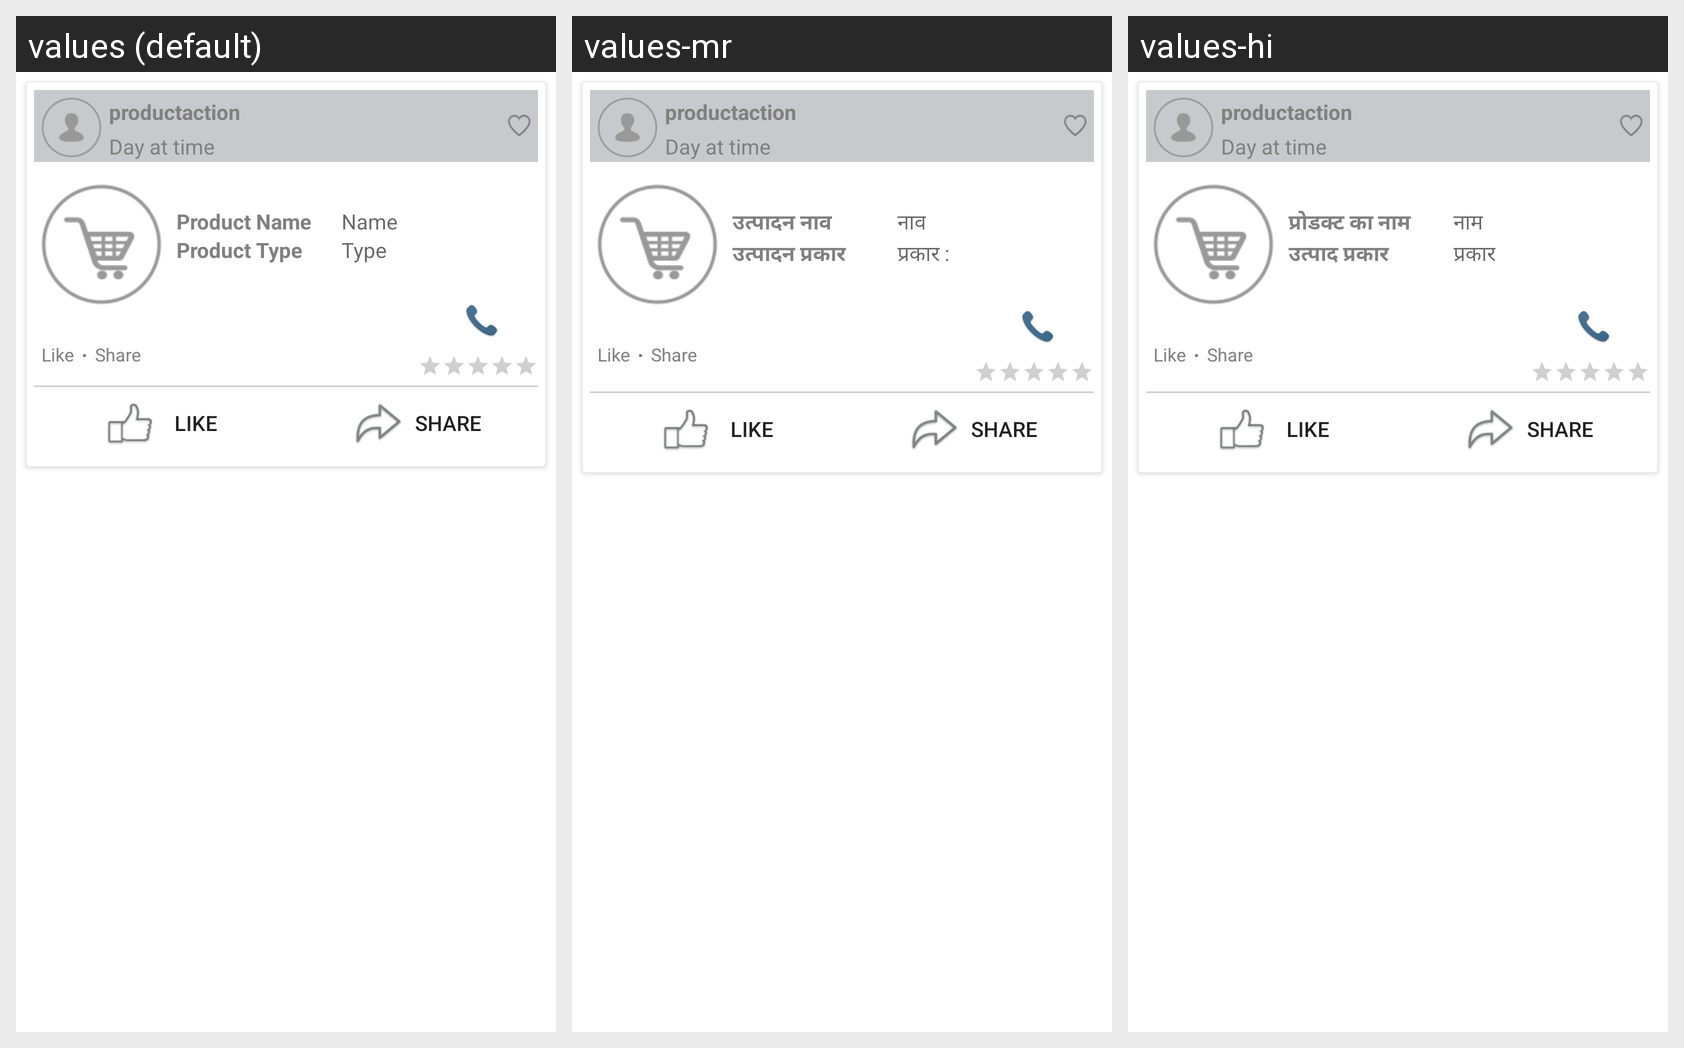

For this localized Android screen grid, give each drawn string resource with its value in every locale shown.
Android screen res/layout/adapter_share_product_notification.xml rendered under 3 locales, left to right: values (default), values-mr, values-hi. Device: Nexus 5 (rendered at 1080×1920; each locale shown at half size, 540×960, under a caption strip naming it); theme AppTheme.
Strings drawn on this screen, with the default value and each locale's value (text and hints the layout hard-codes, and strings that could not be matched under every locale, appear in the picture but are not listed):

product_name
  values: Product Name
  values-mr: उत्पादन नाव
  values-hi: प्रोडक्ट का नाम

names
  values: Name
  values-mr: नाव
  values-hi: नाम

product_type
  values: Product Type
  values-mr: उत्पादन प्रकार
  values-hi: उत्पाद प्रकार

type
  values: Type
  values-mr: प्रकार :
  values-hi: प्रकार

likes
  values: Like
  values-mr: Like
  values-hi: Like

share
  values: Share
  values-mr: Share
  values-hi: Share
